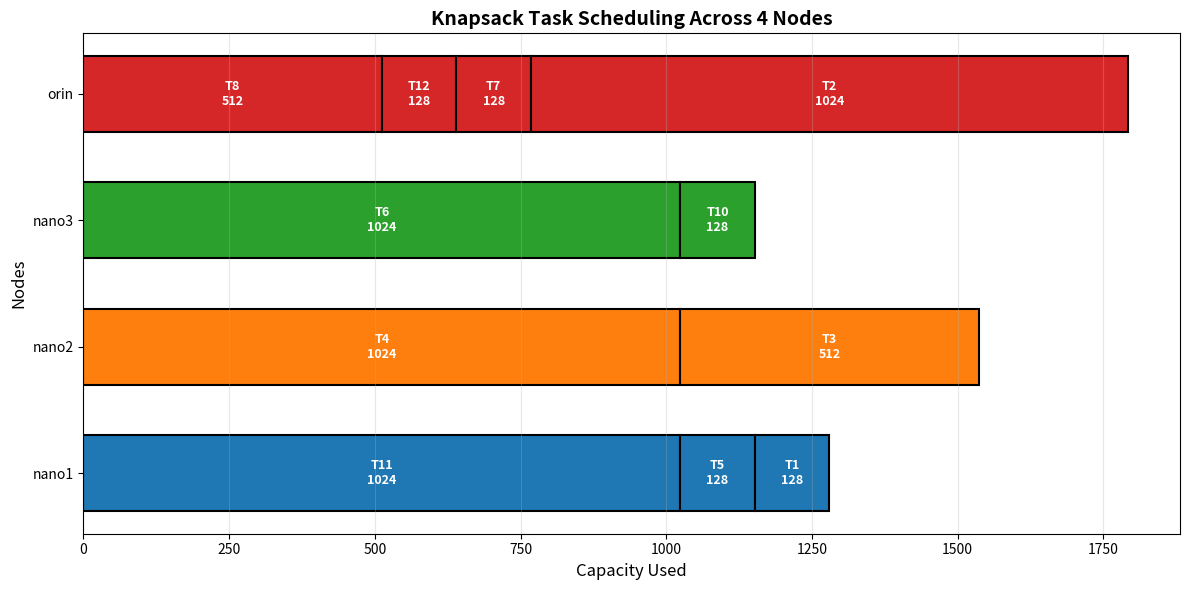

This chart was generated by the following Python code:
import random
import matplotlib.pyplot as plt
from datetime import datetime, timedelta
import os

# Generate tasks with random costs (128, 512, or 1024) and timestamp values
random.seed()  # Use current time as seed for true randomness
base_time = datetime.now()

num_tasks = random.randint(8, 15)  # Random number of tasks between 8 and 15
tasks = []
for i in range(1, num_tasks + 1):
    task_id = f"T{i}"
    cost = random.choice([128, 512, 1024])
    value = (base_time + timedelta(seconds=random.randint(1, 100))).timestamp()  # random timestamp as value
    tasks.append((task_id, cost, value))

# Each node has a max capacity (e.g., available compute units)
nodes = {
    "nano1": 2000,
    "nano2": 2000,
    "nano3": 2000,
    "orin": 2000
}

# Simulate historical runtime tracking (this would come from your database)
# Units: seconds of runtime
node_historical_runtime = {
    "nano1": 0,  # Will be updated in real system from DB
    "nano2": 0,
    "nano3": 0,
    "orin": 0
}

def knapsack(tasks, capacity):
    n = len(tasks)
    dp = [[0] * (capacity + 1) for _ in range(n + 1)]

    for i in range(1, n + 1):
        cost = tasks[i-1][1]
        value = tasks[i-1][2]
        for w in range(1, capacity + 1):
            if cost <= w:
                dp[i][w] = max(value + dp[i-1][w-cost], dp[i-1][w])
            else:
                dp[i][w] = dp[i-1][w]

    # backtrack to get chosen tasks
    res = []
    w = capacity
    for i in range(n, 0, -1):
        if dp[i][w] != dp[i-1][w]:
            res.append(tasks[i-1])
            w -= tasks[i-1][1]
    return res

# Round-robin scheduling with fairness
# Sort tasks by value (descending) to prioritize high-value tasks
sorted_tasks = sorted(tasks, key=lambda t: t[2], reverse=True)

schedule = {node: [] for node in nodes.keys()}
node_usage = {node: 0 for node in nodes.keys()}  # Track current capacity usage
node_list = list(nodes.keys())

unscheduled = []

# Round-robin assignment with historical runtime consideration
for task in sorted_tasks:
    task_id, cost, value = task
    assigned = False
    
    # Try to assign to the node with the least TOTAL usage (current + historical)
    # This promotes long-term fairness across scheduling rounds
    # In production, node_historical_runtime would be fetched from database
    sorted_nodes = sorted(node_list, key=lambda n: node_usage[n] + node_historical_runtime[n])
    
    for node in sorted_nodes:
        if node_usage[node] + cost <= nodes[node]:
            # Assign task to this node
            schedule[node].append(task)
            node_usage[node] += cost
            assigned = True
            break
    
    if not assigned:
        unscheduled.append(task)

# Update historical runtime (in production, this would be written to database)
for node in nodes.keys():
    node_historical_runtime[node] += node_usage[node]

# Print results
print("=" * 70)
print("ROUND-ROBIN SCHEDULING RESULTS (WITH FAIRNESS)")
print("=" * 70)
for node in nodes.keys():
    tasks_in_node = schedule[node]
    total_cost = sum(t[1] for t in tasks_in_node)
    total_value = sum(t[2] for t in tasks_in_node)
    utilization = (total_cost / nodes[node]) * 100
    print(f"{node}: {[t[0] for t in tasks_in_node]}")
    print(f"  ├─ Tasks: {len(tasks_in_node)}")
    print(f"  ├─ Capacity: {total_cost}/{nodes[node]} ({utilization:.1f}%)")
    print(f"  ├─ Total Value: {total_value:.2f}")
    print(f"  └─ Historical Runtime: {node_historical_runtime[node]} units")
    print()

print(f"Unscheduled: {[t[0] for t in unscheduled]} ({len(unscheduled)} tasks)")
print("=" * 70)
print("\n💾 In production: Historical runtime would be persisted to database")

# Visualization
def visualize_schedule(schedule, nodes):
    fig, ax = plt.subplots(figsize=(12, 6))
    colors = plt.cm.tab10.colors
    
    node_names = list(nodes.keys())
    y_positions = {node: i for i, node in enumerate(node_names)}
    
    for node_idx, (node, tasks) in enumerate(schedule.items()):
        current_pos = 0
        for task in tasks:
            task_id, cost, value = task
            ax.barh(
                y_positions[node],
                cost,
                left=current_pos,
                height=0.6,
                color=colors[node_idx % len(colors)],
                edgecolor="black",
                linewidth=1.5
            )
            ax.text(
                current_pos + cost / 2,
                y_positions[node],
                f"{task_id}\n{cost}",
                ha="center",
                va="center",
                color="white",
                fontsize=9,
                fontweight="bold"
            )
            current_pos += cost
    
    ax.set_yticks(range(len(node_names)))
    ax.set_yticklabels(node_names)
    ax.set_xlabel("Capacity Used", fontsize=12)
    ax.set_ylabel("Nodes", fontsize=12)
    ax.set_title("Knapsack Task Scheduling Across 4 Nodes", fontsize=14, fontweight="bold")
    ax.grid(axis='x', alpha=0.3)
    
    plt.tight_layout()
    
    # Create outputs directory if it doesn't exist
    os.makedirs("outputs", exist_ok=True)
    output_path = "outputs/knapsack_schedule.png"
    plt.savefig(output_path, dpi=150, bbox_inches='tight')
    print(f"\n✅ Visualization saved to: {output_path}")
    plt.close()

visualize_schedule(schedule, nodes)
